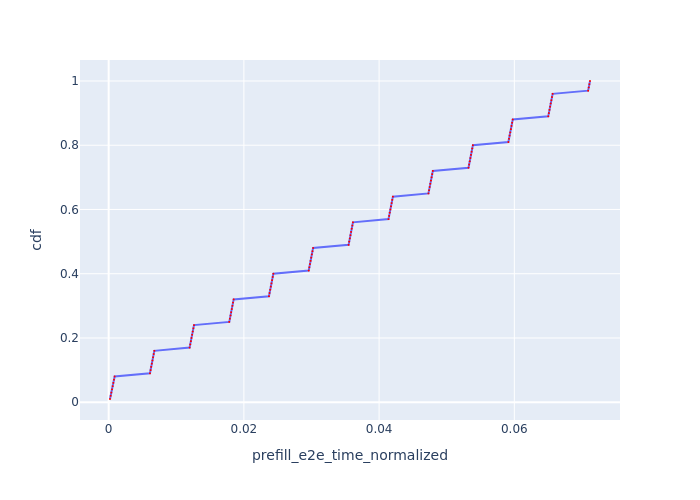

The table this chart was drawn from, first rows:
Request Id, prefill_e2e_time_normalized, cdf
0_0, 0.0001984, 0.01
0_1, 0.0002963, 0.02
0_2, 0.0003944, 0.03
0_3, 0.0004923, 0.04
0_4, 0.000591, 0.05
0_5, 0.0006893, 0.06
0_6, 0.0007875, 0.07
0_7, 0.000886, 0.08
0_8, 0.006106, 0.09
0_9, 0.006199, 0.1
0_10, 0.006291, 0.11
0_11, 0.006384, 0.12
0_12, 0.006476, 0.13
0_13, 0.006569, 0.14
0_14, 0.006662, 0.15
0_15, 0.006755, 0.16
0_16, 0.01197, 0.17
0_17, 0.01207, 0.18
0_18, 0.01216, 0.19
0_19, 0.01225, 0.2
0_20, 0.01234, 0.21
0_21, 0.01244, 0.22
0_22, 0.01253, 0.23
0_23, 0.01262, 0.24
0_24, 0.01784, 0.25
0_25, 0.01793, 0.26
0_26, 0.01803, 0.27
0_27, 0.01812, 0.28
0_28, 0.01821, 0.29
0_29, 0.0183, 0.3
0_30, 0.0184, 0.31
0_31, 0.01849, 0.32
0_32, 0.02371, 0.33
0_33, 0.0238, 0.34
0_34, 0.02389, 0.35
0_35, 0.02399, 0.36
0_36, 0.02408, 0.37
0_37, 0.02417, 0.38
0_38, 0.02426, 0.39
0_39, 0.02436, 0.4
0_40, 0.02959, 0.41
0_41, 0.02968, 0.42
0_42, 0.02978, 0.43
0_43, 0.02987, 0.44
0_44, 0.02996, 0.45
0_45, 0.03005, 0.46
0_46, 0.03015, 0.47
0_47, 0.03024, 0.48
0_48, 0.03549, 0.49
0_49, 0.03558, 0.5
0_50, 0.03567, 0.51
0_51, 0.03576, 0.52
0_52, 0.03586, 0.53
0_53, 0.03595, 0.54
0_54, 0.03604, 0.55
0_55, 0.03614, 0.56
0_56, 0.04139, 0.57
0_57, 0.04148, 0.58
0_58, 0.04158, 0.59
0_59, 0.04167, 0.6
... 40 more rows
